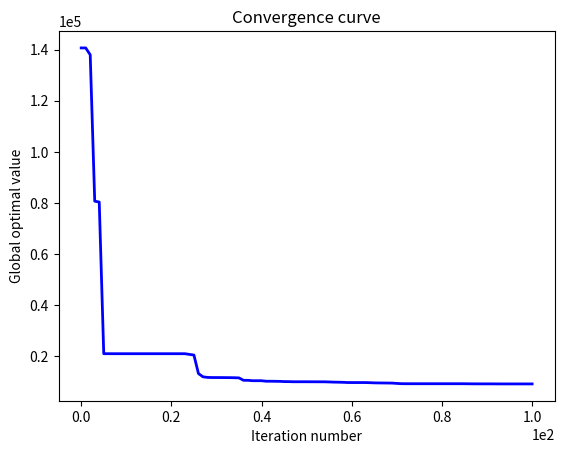

Source code (Python):
# !/usr/bin/env python
# -*- coding: utf-8 -*-
# @Time    : 2022/10/12 11:41
# [redacted]
# [redacted]
# @File    : CPSO.py
# @Statement : Chaotic Particle Swarm Optimization
# @Reference : Liu, B., Wang, L., Jin, Y.-H., Tang, F., & Huang, D.-X. (2005). Improved particle swarm optimization combined with chaos. Chaos, Solitons & Fractals, 25(5), 1261–1271.
import random
import copy
import math
import matplotlib.pyplot as plt
import numpy as np


def obj(x):
    """
    The objective function of pressure vessel design
    :param x:
    :return:
    """
    x1 = x[0]
    x2 = x[1]
    x3 = x[2]
    x4 = x[3]
    g1 = -x1 + 0.0193 * x3
    g2 = -x2 + 0.00954 * x3
    g3 = -math.pi * x3 ** 2 - 4 * math.pi * x3 ** 3 / 3 + 1296000
    g4 = x4 - 240
    if g1 <= 0 and g2 <= 0 and g3 <= 0 and g4 <= 0:
        return 0.6224 * x1 * x3 * x4 + 1.7781 * x2 * x3 ** 2 + 3.1661 * x1 ** 2 * x4 + 19.84 * x1 ** 2 * x3
    else:
        return 1e10


def boundary_check(value, l_bound, u_bound):
    """
    The boundary check
    :param value:
    :param l_bound: lower bound
    :param u_bound: upper bound
    :return:
    """
    for i in range(len(value)):
        value[i] = max(value[i], l_bound[i])
        value[i] = min(value[i], u_bound[i])
    return value


def main(pop, iter, iter_chaos, lbound, ubound, vmin, vmax, c1, c2, omega_min, omega_max):
    """
    The main function of the CPSO
    :param pop: the population size
    :param iter: the iteration number
    :param iter_chaos: the iteration number of chaotic local search
    :param lbound: the lower bound (list)
    :param ubound: the upper bound (list)
    :param vmin: the minimum velocity (list)
    :param vmax: the maximum velocity (list)
    :param c1: the acceleration coefficient of exploitation
    :param c2: the acceleration coefficient of exploration
    :param omega_min: the minimum of inertia weight
    :param omega_max: the maximum of inertia weight
    :return:
    """
    # Step 1. Initialization
    dim = len(lbound)  # dimension
    score = []  # the objective value of particles
    position = []  # the position of particles
    velocity = []  # the velocity of particles
    for i in range(pop):
        temp_position = [random.uniform(lbound[j], ubound[j]) for j in range(dim)]
        position.append(temp_position)
        velocity.append([random.uniform(vmin[j], vmax[j]) for j in range(dim)])
        score.append(obj(temp_position))
    g_best = min(score)  # global best
    p_best = copy.deepcopy(score)  # personal best
    g_best_position = position[score.index(g_best)]  # the position of global best
    p_best_position = copy.deepcopy(position)  # the position of personal best
    iter_best = [g_best]  # the global best value of each iteration

    # Step 2. The main loop
    for _ in range(iter):
        f_avg = sum(score) / len(score)
        f_min = min(score)
        for i in range(pop):

            # Step 2.1. Update global best and personal best
            for j in range(pop):
                if score[j] < p_best[j]:
                    p_best[j] = score[j]
                    p_best_position[j] = position[j]
                    if score[j] < g_best:
                        g_best = score[j]
                        g_best_position = position[j]

            # Step 2.2. Calculate the inertia weight of this particle
            if score[i] <= f_avg:
                omega = omega_min + (omega_max - omega_min) * (score[i] - f_min) / (f_avg - f_min)
            else:
                omega = omega_max

            # Step 2.3. Update the velocity and position
            velocity[i] = [omega * velocity[i][j] + c1 * random.random() * (
                p_best_position[i][j] - position[i][j]) + c2 * random.random() * (g_best_position[j] - position[i][j])
                           for j in range(dim)]
            velocity[i] = boundary_check(velocity[i], vmin, vmax)
            position[i] = [position[i][j] + velocity[i][j] for j in range(dim)]
            position[i] = boundary_check(position[i], lbound, ubound)
            new_score = obj(position[i])
            score[i] = new_score

        # Step 2.4. Implement the chaotic local search for the best particle
        index = np.argsort(score)
        best_index = index[0]
        best_score = score[best_index]
        best_position = position[best_index]
        temp_cx = [(best_position[i] - lbound[i]) / (ubound[i] - lbound[i]) for i in range(dim)]
        for _ in range(iter_chaos):
            new_cx = [4 * temp_cx[i] * (1 - temp_cx[i]) for i in range(dim)]
            new_x = [lbound[i] + new_cx[i] * (ubound[i] - lbound[i]) for i in range(dim)]
            new_score = obj(new_x)
            if new_score < best_score:
                position[best_index] = new_x
                score[best_index] = new_score
                if new_score < g_best:
                    g_best = new_score
                    g_best_position = new_x
                    break
            temp_cx = new_cx

        # Step 2.5. Record the global best value of each iteration
        iter_best.append(g_best)

    # Step 3. Sort the results
    x = [i for i in range(iter + 1)]
    plt.figure()
    plt.plot(x, iter_best, linewidth=2, color='blue')
    plt.xlabel('Iteration number')
    plt.ylabel('Global optimal value')
    plt.title('Convergence curve')
    plt.ticklabel_format(style='sci', scilimits=(0, 0))
    plt.show()
    return {'best solution': g_best_position, 'best score': g_best}


if __name__ == '__main__':
    # Parameter settings
    pop = 50
    iter = 100
    iter_chaos = 300
    c1 = 2
    c2 = 2
    omega_min = 0.2
    omega_max = 1.2
    lbound = [0, 0, 10, 10]
    ubound = [100, 100, 100, 100]
    vmin = [-2, -2, -2, -2]
    vmax = [2, 2, 2, 2]
    print(main(pop, iter, iter_chaos, lbound, ubound, vmin, vmax, c1, c2, omega_min, omega_max))
